The GitHub repository rishireddy1122/waste-classification contains a labelled image folder "data" with 6 categories: cardboard, glass, litter, metal, paper, plastic. Examples follow, each with its label.

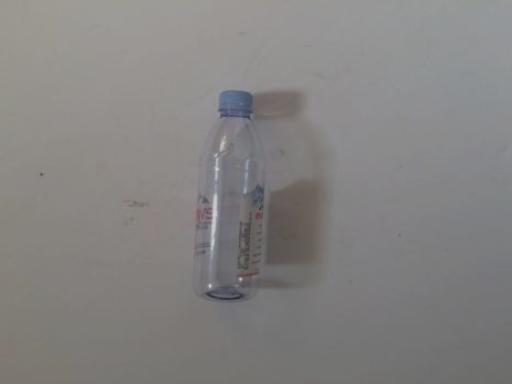
Label: plastic

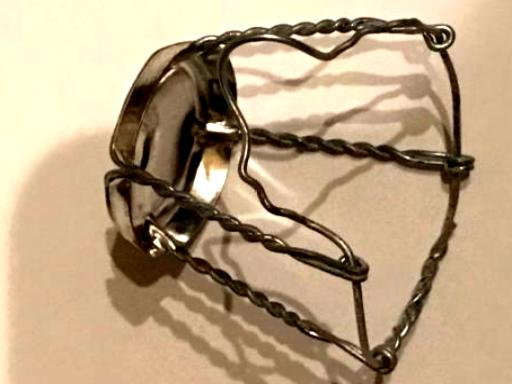
Label: metal

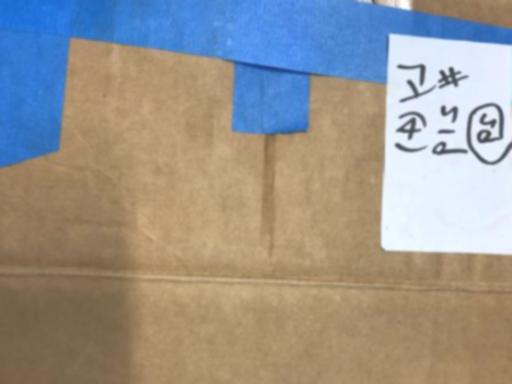
Label: cardboard

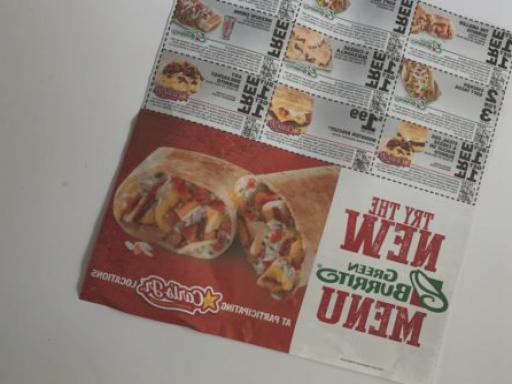
Label: paper

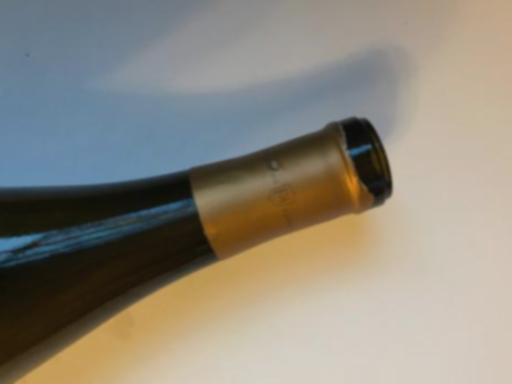
Label: glass

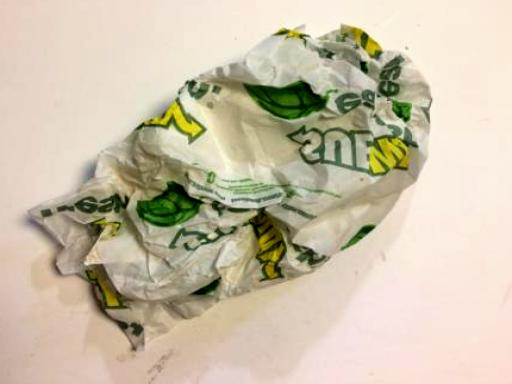
Label: litter
